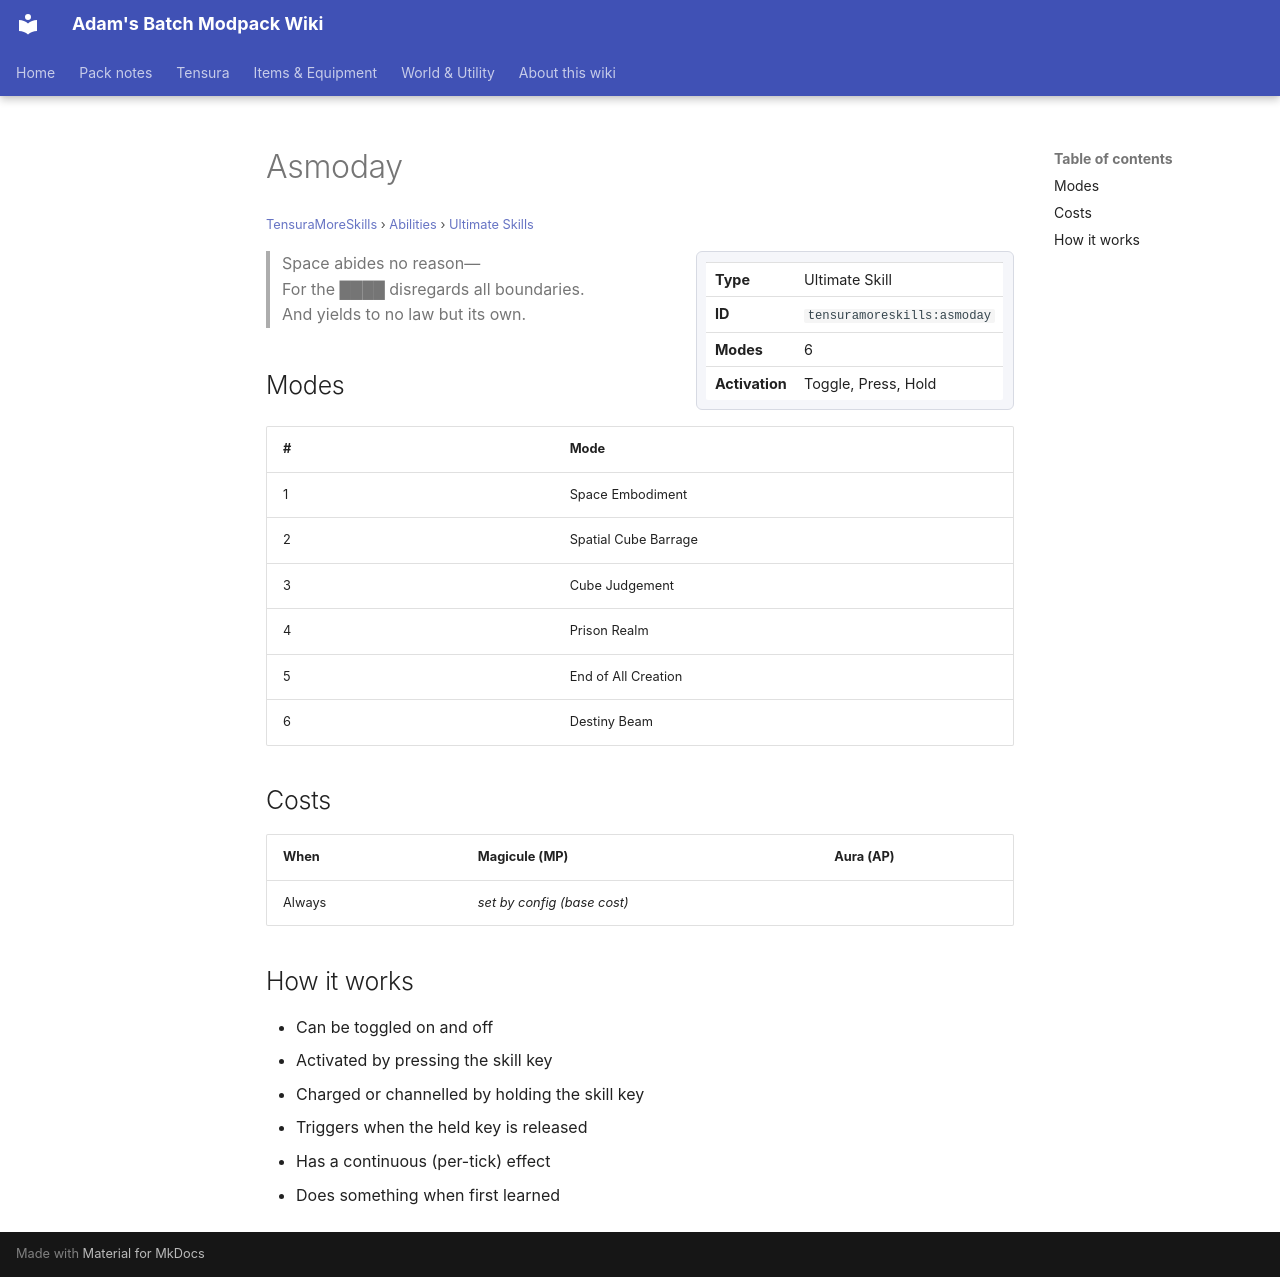

repository: Proteus-Nell/Adams-Batch-MC-Modpack-Wiki · page: tensura-more-skills/abilities/ultimate-skills/asmoday/index.html · generator: mkdocs

# Asmoday

<small>[TensuraMoreSkills](../../index.md) &rsaquo; [Abilities](../index.md) &rsaquo; [Ultimate Skills](index.md)</small>

<div class="infobox" markdown>

| | |
|---|---|
| **Type** | Ultimate Skill |
| **ID** | `tensuramoreskills:asmoday` |
| **Modes** | 6 |
| **Activation** | Toggle, Press, Hold |

</div>

> Space abides no reason—  
> For the ████ disregards all boundaries.  
> And yields to no law but its own.

## Modes

| # | Mode |
|---|---|
| 1 | Space Embodiment |
| 2 | Spatial Cube Barrage |
| 3 | Cube Judgement |
| 4 | Prison Realm |
| 5 | End of All Creation |
| 6 | Destiny Beam |

## Costs

| When | Magicule (MP) | Aura (AP) |
|---|---|---|
| Always | *set by config (base cost)* |  |

## How it works

- Can be toggled on and off
- Activated by pressing the skill key
- Charged or channelled by holding the skill key
- Triggers when the held key is released
- Has a continuous (per-tick) effect
- Does something when first learned
